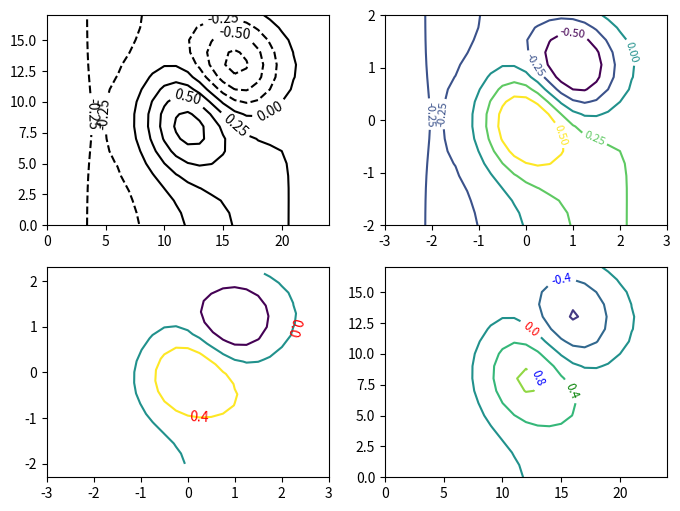

The matplotlib source for this figure:
# Written by calculate-plot 0.1.0: this script draws the same figure with Matplotlib 3.11.2.
import locale

import matplotlib.pyplot as plt

# Text is shaped for the language of the locale: this is the one the figure was made with.
try:
    locale.setlocale(locale.LC_CTYPE, "C.UTF-8")
except locale.Error:
    locale.setlocale(locale.LC_CTYPE, "C")

fig, axs = plt.subplots(2, 2, figsize=(8.0, 6.0))
cs1 = axs[0, 0].contour([[-0.04233, -0.11449, -0.17951, -0.23331, -0.27245, -0.29434, -0.29732, -0.28086, -0.24571, -0.19406, -0.12958, -0.05705, 0.01826, 0.09134, 0.15798, 0.21479, 0.25903, 0.2884, 0.30106, 0.29597, 0.27307, 0.23351, 0.17956, 0.1145, 0.04234], [-0.04233, -0.11448, -0.17946, -0.23314, -0.27198, -0.29312, -0.29457, -0.27539, -0.23611, -0.17921, -0.1093, -0.03262, 0.0442, 0.11562, 0.17797, 0.22926, 0.26821, 0.29346, 0.30348, 0.29695, 0.27339, 0.23358, 0.17957, 0.11449, 0.04233], [-0.04232, -0.11445, -0.17936, -0.23281, -0.27102, -0.29069, -0.28909, -0.2645, -0.21701, -0.14965, -0.06895, 0.01593, 0.09568, 0.16366, 0.21736, 0.25755, 0.28591, 0.30303, 0.30785, 0.29857, 0.27382, 0.23361, 0.17952, 0.11445, 0.04231], [-0.04231, -0.1144, -0.17918, -0.23224, -0.26936, -0.28644, -0.27951, -0.24546, -0.18363, -0.09803, 0.00143, 0.10048, 0.18507, 0.24668, 0.2849, 0.3054, 0.31515, 0.31813, 0.31415, 0.30042, 0.27393, 0.2333, 0.17925, 0.1143, 0.04225], [-0.0423, -0.11433, -0.17891, -0.23136, -0.26682, -0.27996, -0.26493, -0.21649, -0.13286, -0.0196, 0.10818, 0.22832, 0.31955, 0.37053, 0.38417, 0.37393, 0.35503, 0.33675, 0.32012, 0.30058, 0.27239, 0.23186, 0.17835, 0.11386, 0.04206], [-0.04227, -0.11423, -0.17856, -0.23021, -0.2635, -0.27148, -0.24584, -0.17858, -0.06652, 0.08267, 0.24689, 0.39351, 0.49165, 0.52641, 0.50548, 0.45313, 0.396, 0.35054, 0.31913, 0.29434, 0.26621, 0.22759, 0.17597, 0.11274, 0.04161], [-0.04225, -0.11413, -0.17818, -0.22895, -0.25984, -0.26216, -0.22487, -0.13701, 0.00607, 0.19412, 0.39702, 0.57022, 0.67206, 0.68397, 0.61982, 0.51713, 0.4164, 0.34252, 0.29881, 0.27341, 0.25032, 0.21771, 0.17076, 0.11036, 0.04066], [-0.04223, -0.11404, -0.17784, -0.22784, -0.25664, -0.254, -0.20657, -0.10085, 0.06883, 0.28956, 0.52348, 0.71484, 0.8121, 0.79398, 0.68157, 0.52679, 0.38482, 0.289, 0.24245, 0.22686, 0.21818, 0.19868, 0.16097, 0.10596, 0.03892], [-0.04221, -0.11399, -0.17764, -0.22719, -0.25477, -0.24925, -0.19596, -0.08014, 0.10408, 0.34137, 0.588, 0.78015, 0.85967, 0.80466, 0.64394, 0.44319, 0.27116, 0.16817, 0.13521, 0.14526, 0.16427, 0.16754, 0.14518, 0.09892, 0.03616], [-0.04221, -0.11399, -0.17764, -0.22719, -0.25479, -0.24935, -0.19636, -0.08145, 0.10029, 0.33169, 0.5662, 0.73681, 0.78359, 0.68683, 0.48289, 0.24893, 0.06437, -0.02609, -0.02583, 0.02744, 0.08819, 0.12419, 0.12338, 0.08925, 0.03237], [-0.04223, -0.11404, -0.17784, -0.22785, -0.25672, -0.25431, -0.20772, -0.10463, 0.05789, 0.26163, 0.46055, 0.58968, 0.59244, 0.45377, 0.21656, -0.03412, -0.21226, -0.2719, -0.22255, -0.11335, -0.00148, 0.07352, 0.09803, 0.07803, 0.02798], [-0.04225, -0.11413, -0.17818, -0.22897, -0.25996, -0.26263, -0.22663, -0.14281, -0.01072, 0.15125, 0.30041, 0.3781, 0.33488, 0.16174, -0.09399, -0.34388, -0.50014, -0.5185, -0.415, -0.24882, -0.08686, 0.02559, 0.07415, 0.06749, 0.02387], [-0.04227, -0.11424, -0.17857, -0.23024, -0.26364, -0.27206, -0.248, -0.18567, -0.08704, 0.03029, 0.12884, 0.15874, 0.07961, -0.11177, -0.36681, -0.59906, -0.72406, -0.70165, -0.55316, -0.34384, -0.14583, -0.00719, 0.05792, 0.06036, 0.02109], [-0.0423, -0.11433, -0.17892, -0.23139, -0.26697, -0.28057, -0.26721, -0.22395, -0.15444, -0.07472, -0.01604, -0.01871, -0.11401, -0.30098, -0.53368, -0.73321, -0.82351, -0.77039, -0.59773, -0.37094, -0.16117, -0.01518, 0.05413, 0.05874, 0.02047], [-0.04231, -0.1144, -0.17919, -0.23226, -0.26949, -0.287, -0.28163, -0.25239, -0.20367, -0.14921, -0.11391, -0.12891, -0.21752, -0.37685, -0.56737, -0.72263, -0.77919, -0.70991, -0.53812, -0.32312, -0.12865, 0.00392, 0.06391, 0.06312, 0.0222], [-0.04232, -0.11445, -0.17936, -0.23284, -0.27114, -0.29116, -0.29084, -0.27022, -0.23358, -0.19196, -0.1643, -0.1737, -0.23714, -0.35182, -0.48722, -0.59233, -0.61878, -0.54685, -0.39672, -0.21691, -0.059, 0.04398, 0.08416, 0.07214, 0.02574], [-0.04233, -0.11448, -0.17946, -0.23316, -0.27206, -0.29347, -0.29586, -0.27962, -0.24835, -0.21046, -0.17972, -0.17266, -0.20158, -0.26505, -0.34235, -0.39836, -0.39989, -0.33416, -0.21683, -0.08373, 0.02761, 0.09354, 0.10915, 0.08325, 0.03009], [-0.04233, -0.11449, -0.17951, -0.23332, -0.27251, -0.29457, -0.29817, -0.28365, -0.25379, -0.2147, -0.17609, -0.14955, -0.14409, -0.16011, -0.18571, -0.19978, -0.18228, -0.12617, -0.04263, 0.04452, 0.11072, 0.141, 0.13305, 0.09386, 0.03425]], 6, colors='k')
cs1.clabel()
cs2 = axs[0, 1].contour([-3.0, -2.75, -2.5, -2.25, -2.0, -1.75, -1.5, -1.25, -1.0, -0.75, -0.5, -0.25, 0.0, 0.25, 0.5, 0.75, 1.0, 1.25, 1.5, 1.75, 2.0, 2.25, 2.5, 2.75, 3.0], [-2.0, -1.76471, -1.52941, -1.29412, -1.05882, -0.82353, -0.58824, -0.35294, -0.11765, 0.11765, 0.35294, 0.58824, 0.82353, 1.05882, 1.29412, 1.52941, 1.76471, 2.0], [[-0.04233, -0.11449, -0.17951, -0.23331, -0.27245, -0.29434, -0.29732, -0.28086, -0.24571, -0.19406, -0.12958, -0.05705, 0.01826, 0.09134, 0.15798, 0.21479, 0.25903, 0.2884, 0.30106, 0.29597, 0.27307, 0.23351, 0.17956, 0.1145, 0.04234], [-0.04233, -0.11448, -0.17946, -0.23314, -0.27198, -0.29312, -0.29457, -0.27539, -0.23611, -0.17921, -0.1093, -0.03262, 0.0442, 0.11562, 0.17797, 0.22926, 0.26821, 0.29346, 0.30348, 0.29695, 0.27339, 0.23358, 0.17957, 0.11449, 0.04233], [-0.04232, -0.11445, -0.17936, -0.23281, -0.27102, -0.29069, -0.28909, -0.2645, -0.21701, -0.14965, -0.06895, 0.01593, 0.09568, 0.16366, 0.21736, 0.25755, 0.28591, 0.30303, 0.30785, 0.29857, 0.27382, 0.23361, 0.17952, 0.11445, 0.04231], [-0.04231, -0.1144, -0.17918, -0.23224, -0.26936, -0.28644, -0.27951, -0.24546, -0.18363, -0.09803, 0.00143, 0.10048, 0.18507, 0.24668, 0.2849, 0.3054, 0.31515, 0.31813, 0.31415, 0.30042, 0.27393, 0.2333, 0.17925, 0.1143, 0.04225], [-0.0423, -0.11433, -0.17891, -0.23136, -0.26682, -0.27996, -0.26493, -0.21649, -0.13286, -0.0196, 0.10818, 0.22832, 0.31955, 0.37053, 0.38417, 0.37393, 0.35503, 0.33675, 0.32012, 0.30058, 0.27239, 0.23186, 0.17835, 0.11386, 0.04206], [-0.04227, -0.11423, -0.17856, -0.23021, -0.2635, -0.27148, -0.24584, -0.17858, -0.06652, 0.08267, 0.24689, 0.39351, 0.49165, 0.52641, 0.50548, 0.45313, 0.396, 0.35054, 0.31913, 0.29434, 0.26621, 0.22759, 0.17597, 0.11274, 0.04161], [-0.04225, -0.11413, -0.17818, -0.22895, -0.25984, -0.26216, -0.22487, -0.13701, 0.00607, 0.19412, 0.39702, 0.57022, 0.67206, 0.68397, 0.61982, 0.51713, 0.4164, 0.34252, 0.29881, 0.27341, 0.25032, 0.21771, 0.17076, 0.11036, 0.04066], [-0.04223, -0.11404, -0.17784, -0.22784, -0.25664, -0.254, -0.20657, -0.10085, 0.06883, 0.28956, 0.52348, 0.71484, 0.8121, 0.79398, 0.68157, 0.52679, 0.38482, 0.289, 0.24245, 0.22686, 0.21818, 0.19868, 0.16097, 0.10596, 0.03892], [-0.04221, -0.11399, -0.17764, -0.22719, -0.25477, -0.24925, -0.19596, -0.08014, 0.10408, 0.34137, 0.588, 0.78015, 0.85967, 0.80466, 0.64394, 0.44319, 0.27116, 0.16817, 0.13521, 0.14526, 0.16427, 0.16754, 0.14518, 0.09892, 0.03616], [-0.04221, -0.11399, -0.17764, -0.22719, -0.25479, -0.24935, -0.19636, -0.08145, 0.10029, 0.33169, 0.5662, 0.73681, 0.78359, 0.68683, 0.48289, 0.24893, 0.06437, -0.02609, -0.02583, 0.02744, 0.08819, 0.12419, 0.12338, 0.08925, 0.03237], [-0.04223, -0.11404, -0.17784, -0.22785, -0.25672, -0.25431, -0.20772, -0.10463, 0.05789, 0.26163, 0.46055, 0.58968, 0.59244, 0.45377, 0.21656, -0.03412, -0.21226, -0.2719, -0.22255, -0.11335, -0.00148, 0.07352, 0.09803, 0.07803, 0.02798], [-0.04225, -0.11413, -0.17818, -0.22897, -0.25996, -0.26263, -0.22663, -0.14281, -0.01072, 0.15125, 0.30041, 0.3781, 0.33488, 0.16174, -0.09399, -0.34388, -0.50014, -0.5185, -0.415, -0.24882, -0.08686, 0.02559, 0.07415, 0.06749, 0.02387], [-0.04227, -0.11424, -0.17857, -0.23024, -0.26364, -0.27206, -0.248, -0.18567, -0.08704, 0.03029, 0.12884, 0.15874, 0.07961, -0.11177, -0.36681, -0.59906, -0.72406, -0.70165, -0.55316, -0.34384, -0.14583, -0.00719, 0.05792, 0.06036, 0.02109], [-0.0423, -0.11433, -0.17892, -0.23139, -0.26697, -0.28057, -0.26721, -0.22395, -0.15444, -0.07472, -0.01604, -0.01871, -0.11401, -0.30098, -0.53368, -0.73321, -0.82351, -0.77039, -0.59773, -0.37094, -0.16117, -0.01518, 0.05413, 0.05874, 0.02047], [-0.04231, -0.1144, -0.17919, -0.23226, -0.26949, -0.287, -0.28163, -0.25239, -0.20367, -0.14921, -0.11391, -0.12891, -0.21752, -0.37685, -0.56737, -0.72263, -0.77919, -0.70991, -0.53812, -0.32312, -0.12865, 0.00392, 0.06391, 0.06312, 0.0222], [-0.04232, -0.11445, -0.17936, -0.23284, -0.27114, -0.29116, -0.29084, -0.27022, -0.23358, -0.19196, -0.1643, -0.1737, -0.23714, -0.35182, -0.48722, -0.59233, -0.61878, -0.54685, -0.39672, -0.21691, -0.059, 0.04398, 0.08416, 0.07214, 0.02574], [-0.04233, -0.11448, -0.17946, -0.23316, -0.27206, -0.29347, -0.29586, -0.27962, -0.24835, -0.21046, -0.17972, -0.17266, -0.20158, -0.26505, -0.34235, -0.39836, -0.39989, -0.33416, -0.21683, -0.08373, 0.02761, 0.09354, 0.10915, 0.08325, 0.03009], [-0.04233, -0.11449, -0.17951, -0.23332, -0.27251, -0.29457, -0.29817, -0.28365, -0.25379, -0.2147, -0.17609, -0.14955, -0.14409, -0.16011, -0.18571, -0.19978, -0.18228, -0.12617, -0.04263, 0.04452, 0.11072, 0.141, 0.13305, 0.09386, 0.03425]], levels=[-0.5, -0.25, 0, 0.25, 0.5], cmap='viridis')
axs[0, 1].clabel(cs2, fontsize=8, fmt='%1.2f', inline_spacing=3)
cs3 = axs[1, 0].contour([[-3.0, -2.75, -2.5, -2.25, -2.0, -1.75, -1.5, -1.25, -1.0, -0.75, -0.5, -0.25, 0.0, 0.25, 0.5, 0.75, 1.0, 1.25, 1.5, 1.75, 2.0, 2.25, 2.5, 2.75, 3.0], [-3.0, -2.75, -2.5, -2.25, -2.0, -1.75, -1.5, -1.25, -1.0, -0.75, -0.5, -0.25, 0.0, 0.25, 0.5, 0.75, 1.0, 1.25, 1.5, 1.75, 2.0, 2.25, 2.5, 2.75, 3.0], [-3.0, -2.75, -2.5, -2.25, -2.0, -1.75, -1.5, -1.25, -1.0, -0.75, -0.5, -0.25, 0.0, 0.25, 0.5, 0.75, 1.0, 1.25, 1.5, 1.75, 2.0, 2.25, 2.5, 2.75, 3.0], [-3.0, -2.75, -2.5, -2.25, -2.0, -1.75, -1.5, -1.25, -1.0, -0.75, -0.5, -0.25, 0.0, 0.25, 0.5, 0.75, 1.0, 1.25, 1.5, 1.75, 2.0, 2.25, 2.5, 2.75, 3.0], [-3.0, -2.75, -2.5, -2.25, -2.0, -1.75, -1.5, -1.25, -1.0, -0.75, -0.5, -0.25, 0.0, 0.25, 0.5, 0.75, 1.0, 1.25, 1.5, 1.75, 2.0, 2.25, 2.5, 2.75, 3.0], [-3.0, -2.75, -2.5, -2.25, -2.0, -1.75, -1.5, -1.25, -1.0, -0.75, -0.5, -0.25, 0.0, 0.25, 0.5, 0.75, 1.0, 1.25, 1.5, 1.75, 2.0, 2.25, 2.5, 2.75, 3.0], [-3.0, -2.75, -2.5, -2.25, -2.0, -1.75, -1.5, -1.25, -1.0, -0.75, -0.5, -0.25, 0.0, 0.25, 0.5, 0.75, 1.0, 1.25, 1.5, 1.75, 2.0, 2.25, 2.5, 2.75, 3.0], [-3.0, -2.75, -2.5, -2.25, -2.0, -1.75, -1.5, -1.25, -1.0, -0.75, -0.5, -0.25, 0.0, 0.25, 0.5, 0.75, 1.0, 1.25, 1.5, 1.75, 2.0, 2.25, 2.5, 2.75, 3.0], [-3.0, -2.75, -2.5, -2.25, -2.0, -1.75, -1.5, -1.25, -1.0, -0.75, -0.5, -0.25, 0.0, 0.25, 0.5, 0.75, 1.0, 1.25, 1.5, 1.75, 2.0, 2.25, 2.5, 2.75, 3.0], [-3.0, -2.75, -2.5, -2.25, -2.0, -1.75, -1.5, -1.25, -1.0, -0.75, -0.5, -0.25, 0.0, 0.25, 0.5, 0.75, 1.0, 1.25, 1.5, 1.75, 2.0, 2.25, 2.5, 2.75, 3.0], [-3.0, -2.75, -2.5, -2.25, -2.0, -1.75, -1.5, -1.25, -1.0, -0.75, -0.5, -0.25, 0.0, 0.25, 0.5, 0.75, 1.0, 1.25, 1.5, 1.75, 2.0, 2.25, 2.5, 2.75, 3.0], [-3.0, -2.75, -2.5, -2.25, -2.0, -1.75, -1.5, -1.25, -1.0, -0.75, -0.5, -0.25, 0.0, 0.25, 0.5, 0.75, 1.0, 1.25, 1.5, 1.75, 2.0, 2.25, 2.5, 2.75, 3.0], [-3.0, -2.75, -2.5, -2.25, -2.0, -1.75, -1.5, -1.25, -1.0, -0.75, -0.5, -0.25, 0.0, 0.25, 0.5, 0.75, 1.0, 1.25, 1.5, 1.75, 2.0, 2.25, 2.5, 2.75, 3.0], [-3.0, -2.75, -2.5, -2.25, -2.0, -1.75, -1.5, -1.25, -1.0, -0.75, -0.5, -0.25, 0.0, 0.25, 0.5, 0.75, 1.0, 1.25, 1.5, 1.75, 2.0, 2.25, 2.5, 2.75, 3.0], [-3.0, -2.75, -2.5, -2.25, -2.0, -1.75, -1.5, -1.25, -1.0, -0.75, -0.5, -0.25, 0.0, 0.25, 0.5, 0.75, 1.0, 1.25, 1.5, 1.75, 2.0, 2.25, 2.5, 2.75, 3.0], [-3.0, -2.75, -2.5, -2.25, -2.0, -1.75, -1.5, -1.25, -1.0, -0.75, -0.5, -0.25, 0.0, 0.25, 0.5, 0.75, 1.0, 1.25, 1.5, 1.75, 2.0, 2.25, 2.5, 2.75, 3.0], [-3.0, -2.75, -2.5, -2.25, -2.0, -1.75, -1.5, -1.25, -1.0, -0.75, -0.5, -0.25, 0.0, 0.25, 0.5, 0.75, 1.0, 1.25, 1.5, 1.75, 2.0, 2.25, 2.5, 2.75, 3.0], [-3.0, -2.75, -2.5, -2.25, -2.0, -1.75, -1.5, -1.25, -1.0, -0.75, -0.5, -0.25, 0.0, 0.25, 0.5, 0.75, 1.0, 1.25, 1.5, 1.75, 2.0, 2.25, 2.5, 2.75, 3.0]], [[-2.3, -2.275, -2.25, -2.225, -2.2, -2.175, -2.15, -2.125, -2.1, -2.075, -2.05, -2.025, -2.0, -1.975, -1.95, -1.925, -1.9, -1.875, -1.85, -1.825, -1.8, -1.775, -1.75, -1.725, -1.7], [-2.06471, -2.03971, -2.01471, -1.98971, -1.96471, -1.93971, -1.91471, -1.88971, -1.86471, -1.83971, -1.81471, -1.78971, -1.76471, -1.73971, -1.71471, -1.68971, -1.66471, -1.63971, -1.61471, -1.58971, -1.56471, -1.53971, -1.51471, -1.48971, -1.46471], [-1.82941, -1.80441, -1.77941, -1.75441, -1.72941, -1.70441, -1.67941, -1.65441, -1.62941, -1.60441, -1.57941, -1.55441, -1.52941, -1.50441, -1.47941, -1.45441, -1.42941, -1.40441, -1.37941, -1.35441, -1.32941, -1.30441, -1.27941, -1.25441, -1.22941], [-1.59412, -1.56912, -1.54412, -1.51912, -1.49412, -1.46912, -1.44412, -1.41912, -1.39412, -1.36912, -1.34412, -1.31912, -1.29412, -1.26912, -1.24412, -1.21912, -1.19412, -1.16912, -1.14412, -1.11912, -1.09412, -1.06912, -1.04412, -1.01912, -0.99412], [-1.35882, -1.33382, -1.30882, -1.28382, -1.25882, -1.23382, -1.20882, -1.18382, -1.15882, -1.13382, -1.10882, -1.08382, -1.05882, -1.03382, -1.00882, -0.98382, -0.95882, -0.93382, -0.90882, -0.88382, -0.85882, -0.83382, -0.80882, -0.78382, -0.75882], [-1.12353, -1.09853, -1.07353, -1.04853, -1.02353, -0.99853, -0.97353, -0.94853, -0.92353, -0.89853, -0.87353, -0.84853, -0.82353, -0.79853, -0.77353, -0.74853, -0.72353, -0.69853, -0.67353, -0.64853, -0.62353, -0.59853, -0.57353, -0.54853, -0.52353], [-0.88824, -0.86324, -0.83824, -0.81324, -0.78824, -0.76324, -0.73824, -0.71324, -0.68824, -0.66324, -0.63824, -0.61324, -0.58824, -0.56324, -0.53824, -0.51324, -0.48824, -0.46324, -0.43824, -0.41324, -0.38824, -0.36324, -0.33824, -0.31324, -0.28824], [-0.65294, -0.62794, -0.60294, -0.57794, -0.55294, -0.52794, -0.50294, -0.47794, -0.45294, -0.42794, -0.40294, -0.37794, -0.35294, -0.32794, -0.30294, -0.27794, -0.25294, -0.22794, -0.20294, -0.17794, -0.15294, -0.12794, -0.10294, -0.07794, -0.05294], [-0.41765, -0.39265, -0.36765, -0.34265, -0.31765, -0.29265, -0.26765, -0.24265, -0.21765, -0.19265, -0.16765, -0.14265, -0.11765, -0.09265, -0.06765, -0.04265, -0.01765, 0.00735, 0.03235, 0.05735, 0.08235, 0.10735, 0.13235, 0.15735, 0.18235], [-0.18235, -0.15735, -0.13235, -0.10735, -0.08235, -0.05735, -0.03235, -0.00735, 0.01765, 0.04265, 0.06765, 0.09265, 0.11765, 0.14265, 0.16765, 0.19265, 0.21765, 0.24265, 0.26765, 0.29265, 0.31765, 0.34265, 0.36765, 0.39265, 0.41765], [0.05294, 0.07794, 0.10294, 0.12794, 0.15294, 0.17794, 0.20294, 0.22794, 0.25294, 0.27794, 0.30294, 0.32794, 0.35294, 0.37794, 0.40294, 0.42794, 0.45294, 0.47794, 0.50294, 0.52794, 0.55294, 0.57794, 0.60294, 0.62794, 0.65294], [0.28824, 0.31324, 0.33824, 0.36324, 0.38824, 0.41324, 0.43824, 0.46324, 0.48824, 0.51324, 0.53824, 0.56324, 0.58824, 0.61324, 0.63824, 0.66324, 0.68824, 0.71324, 0.73824, 0.76324, 0.78824, 0.81324, 0.83824, 0.86324, 0.88824], [0.52353, 0.54853, 0.57353, 0.59853, 0.62353, 0.64853, 0.67353, 0.69853, 0.72353, 0.74853, 0.77353, 0.79853, 0.82353, 0.84853, 0.87353, 0.89853, 0.92353, 0.94853, 0.97353, 0.99853, 1.02353, 1.04853, 1.07353, 1.09853, 1.12353], [0.75882, 0.78382, 0.80882, 0.83382, 0.85882, 0.88382, 0.90882, 0.93382, 0.95882, 0.98382, 1.00882, 1.03382, 1.05882, 1.08382, 1.10882, 1.13382, 1.15882, 1.18382, 1.20882, 1.23382, 1.25882, 1.28382, 1.30882, 1.33382, 1.35882], [0.99412, 1.01912, 1.04412, 1.06912, 1.09412, 1.11912, 1.14412, 1.16912, 1.19412, 1.21912, 1.24412, 1.26912, 1.29412, 1.31912, 1.34412, 1.36912, 1.39412, 1.41912, 1.44412, 1.46912, 1.49412, 1.51912, 1.54412, 1.56912, 1.59412], [1.22941, 1.25441, 1.27941, 1.30441, 1.32941, 1.35441, 1.37941, 1.40441, 1.42941, 1.45441, 1.47941, 1.50441, 1.52941, 1.55441, 1.57941, 1.60441, 1.62941, 1.65441, 1.67941, 1.70441, 1.72941, 1.75441, 1.77941, 1.80441, 1.82941], [1.46471, 1.48971, 1.51471, 1.53971, 1.56471, 1.58971, 1.61471, 1.63971, 1.66471, 1.68971, 1.71471, 1.73971, 1.76471, 1.78971, 1.81471, 1.83971, 1.86471, 1.88971, 1.91471, 1.93971, 1.96471, 1.98971, 2.01471, 2.03971, 2.06471], [1.7, 1.725, 1.75, 1.775, 1.8, 1.825, 1.85, 1.875, 1.9, 1.925, 1.95, 1.975, 2.0, 2.025, 2.05, 2.075, 2.1, 2.125, 2.15, 2.175, 2.2, 2.225, 2.25, 2.275, 2.3]], [[-0.04233, -0.11449, -0.17951, -0.23331, -0.27245, -0.29434, -0.29732, -0.28086, -0.24571, -0.19406, -0.12958, -0.05705, 0.01826, 0.09134, 0.15798, 0.21479, 0.25903, 0.2884, 0.30106, 0.29597, 0.27307, 0.23351, 0.17956, 0.1145, 0.04234], [-0.04233, -0.11448, -0.17946, -0.23314, -0.27198, -0.29312, -0.29457, -0.27539, -0.23611, -0.17921, -0.1093, -0.03262, 0.0442, 0.11562, 0.17797, 0.22926, 0.26821, 0.29346, 0.30348, 0.29695, 0.27339, 0.23358, 0.17957, 0.11449, 0.04233], [-0.04232, -0.11445, -0.17936, -0.23281, -0.27102, -0.29069, -0.28909, -0.2645, -0.21701, -0.14965, -0.06895, 0.01593, 0.09568, 0.16366, 0.21736, 0.25755, 0.28591, 0.30303, 0.30785, 0.29857, 0.27382, 0.23361, 0.17952, 0.11445, 0.04231], [-0.04231, -0.1144, -0.17918, -0.23224, -0.26936, -0.28644, -0.27951, -0.24546, -0.18363, -0.09803, 0.00143, 0.10048, 0.18507, 0.24668, 0.2849, 0.3054, 0.31515, 0.31813, 0.31415, 0.30042, 0.27393, 0.2333, 0.17925, 0.1143, 0.04225], [-0.0423, -0.11433, -0.17891, -0.23136, -0.26682, -0.27996, -0.26493, -0.21649, -0.13286, -0.0196, 0.10818, 0.22832, 0.31955, 0.37053, 0.38417, 0.37393, 0.35503, 0.33675, 0.32012, 0.30058, 0.27239, 0.23186, 0.17835, 0.11386, 0.04206], [-0.04227, -0.11423, -0.17856, -0.23021, -0.2635, -0.27148, -0.24584, -0.17858, -0.06652, 0.08267, 0.24689, 0.39351, 0.49165, 0.52641, 0.50548, 0.45313, 0.396, 0.35054, 0.31913, 0.29434, 0.26621, 0.22759, 0.17597, 0.11274, 0.04161], [-0.04225, -0.11413, -0.17818, -0.22895, -0.25984, -0.26216, -0.22487, -0.13701, 0.00607, 0.19412, 0.39702, 0.57022, 0.67206, 0.68397, 0.61982, 0.51713, 0.4164, 0.34252, 0.29881, 0.27341, 0.25032, 0.21771, 0.17076, 0.11036, 0.04066], [-0.04223, -0.11404, -0.17784, -0.22784, -0.25664, -0.254, -0.20657, -0.10085, 0.06883, 0.28956, 0.52348, 0.71484, 0.8121, 0.79398, 0.68157, 0.52679, 0.38482, 0.289, 0.24245, 0.22686, 0.21818, 0.19868, 0.16097, 0.10596, 0.03892], [-0.04221, -0.11399, -0.17764, -0.22719, -0.25477, -0.24925, -0.19596, -0.08014, 0.10408, 0.34137, 0.588, 0.78015, 0.85967, 0.80466, 0.64394, 0.44319, 0.27116, 0.16817, 0.13521, 0.14526, 0.16427, 0.16754, 0.14518, 0.09892, 0.03616], [-0.04221, -0.11399, -0.17764, -0.22719, -0.25479, -0.24935, -0.19636, -0.08145, 0.10029, 0.33169, 0.5662, 0.73681, 0.78359, 0.68683, 0.48289, 0.24893, 0.06437, -0.02609, -0.02583, 0.02744, 0.08819, 0.12419, 0.12338, 0.08925, 0.03237], [-0.04223, -0.11404, -0.17784, -0.22785, -0.25672, -0.25431, -0.20772, -0.10463, 0.05789, 0.26163, 0.46055, 0.58968, 0.59244, 0.45377, 0.21656, -0.03412, -0.21226, -0.2719, -0.22255, -0.11335, -0.00148, 0.07352, 0.09803, 0.07803, 0.02798], [-0.04225, -0.11413, -0.17818, -0.22897, -0.25996, -0.26263, -0.22663, -0.14281, -0.01072, 0.15125, 0.30041, 0.3781, 0.33488, 0.16174, -0.09399, -0.34388, -0.50014, -0.5185, -0.415, -0.24882, -0.08686, 0.02559, 0.07415, 0.06749, 0.02387], [-0.04227, -0.11424, -0.17857, -0.23024, -0.26364, -0.27206, -0.248, -0.18567, -0.08704, 0.03029, 0.12884, 0.15874, 0.07961, -0.11177, -0.36681, -0.59906, -0.72406, -0.70165, -0.55316, -0.34384, -0.14583, -0.00719, 0.05792, 0.06036, 0.02109], [-0.0423, -0.11433, -0.17892, -0.23139, -0.26697, -0.28057, -0.26721, -0.22395, -0.15444, -0.07472, -0.01604, -0.01871, -0.11401, -0.30098, -0.53368, -0.73321, -0.82351, -0.77039, -0.59773, -0.37094, -0.16117, -0.01518, 0.05413, 0.05874, 0.02047], [-0.04231, -0.1144, -0.17919, -0.23226, -0.26949, -0.287, -0.28163, -0.25239, -0.20367, -0.14921, -0.11391, -0.12891, -0.21752, -0.37685, -0.56737, -0.72263, -0.77919, -0.70991, -0.53812, -0.32312, -0.12865, 0.00392, 0.06391, 0.06312, 0.0222], [-0.04232, -0.11445, -0.17936, -0.23284, -0.27114, -0.29116, -0.29084, -0.27022, -0.23358, -0.19196, -0.1643, -0.1737, -0.23714, -0.35182, -0.48722, -0.59233, -0.61878, -0.54685, -0.39672, -0.21691, -0.059, 0.04398, 0.08416, 0.07214, 0.02574], [-0.04233, -0.11448, -0.17946, -0.23316, -0.27206, -0.29347, -0.29586, -0.27962, -0.24835, -0.21046, -0.17972, -0.17266, -0.20158, -0.26505, -0.34235, -0.39836, -0.39989, -0.33416, -0.21683, -0.08373, 0.02761, 0.09354, 0.10915, 0.08325, 0.03009], [-0.04233, -0.11449, -0.17951, -0.23332, -0.27251, -0.29457, -0.29817, -0.28365, -0.25379, -0.2147, -0.17609, -0.14955, -0.14409, -0.16011, -0.18571, -0.19978, -0.18228, -0.12617, -0.04263, 0.04452, 0.11072, 0.141, 0.13305, 0.09386, 0.03425]], levels=[-0.4, 0, 0.4])
cs3.clabel([0, 0.4], colors='r', inline=False, rightside_up=False)
cs4 = plt.contour([[-0.04233, -0.11449, -0.17951, -0.23331, -0.27245, -0.29434, -0.29732, -0.28086, -0.24571, -0.19406, -0.12958, -0.05705, 0.01826, 0.09134, 0.15798, 0.21479, 0.25903, 0.2884, 0.30106, 0.29597, 0.27307, 0.23351, 0.17956, 0.1145, 0.04234], [-0.04233, -0.11448, -0.17946, -0.23314, -0.27198, -0.29312, -0.29457, -0.27539, -0.23611, -0.17921, -0.1093, -0.03262, 0.0442, 0.11562, 0.17797, 0.22926, 0.26821, 0.29346, 0.30348, 0.29695, 0.27339, 0.23358, 0.17957, 0.11449, 0.04233], [-0.04232, -0.11445, -0.17936, -0.23281, -0.27102, -0.29069, -0.28909, -0.2645, -0.21701, -0.14965, -0.06895, 0.01593, 0.09568, 0.16366, 0.21736, 0.25755, 0.28591, 0.30303, 0.30785, 0.29857, 0.27382, 0.23361, 0.17952, 0.11445, 0.04231], [-0.04231, -0.1144, -0.17918, -0.23224, -0.26936, -0.28644, -0.27951, -0.24546, -0.18363, -0.09803, 0.00143, 0.10048, 0.18507, 0.24668, 0.2849, 0.3054, 0.31515, 0.31813, 0.31415, 0.30042, 0.27393, 0.2333, 0.17925, 0.1143, 0.04225], [-0.0423, -0.11433, -0.17891, -0.23136, -0.26682, -0.27996, -0.26493, -0.21649, -0.13286, -0.0196, 0.10818, 0.22832, 0.31955, 0.37053, 0.38417, 0.37393, 0.35503, 0.33675, 0.32012, 0.30058, 0.27239, 0.23186, 0.17835, 0.11386, 0.04206], [-0.04227, -0.11423, -0.17856, -0.23021, -0.2635, -0.27148, -0.24584, -0.17858, -0.06652, 0.08267, 0.24689, 0.39351, 0.49165, 0.52641, 0.50548, 0.45313, 0.396, 0.35054, 0.31913, 0.29434, 0.26621, 0.22759, 0.17597, 0.11274, 0.04161], [-0.04225, -0.11413, -0.17818, -0.22895, -0.25984, -0.26216, -0.22487, -0.13701, 0.00607, 0.19412, 0.39702, 0.57022, 0.67206, 0.68397, 0.61982, 0.51713, 0.4164, 0.34252, 0.29881, 0.27341, 0.25032, 0.21771, 0.17076, 0.11036, 0.04066], [-0.04223, -0.11404, -0.17784, -0.22784, -0.25664, -0.254, -0.20657, -0.10085, 0.06883, 0.28956, 0.52348, 0.71484, 0.8121, 0.79398, 0.68157, 0.52679, 0.38482, 0.289, 0.24245, 0.22686, 0.21818, 0.19868, 0.16097, 0.10596, 0.03892], [-0.04221, -0.11399, -0.17764, -0.22719, -0.25477, -0.24925, -0.19596, -0.08014, 0.10408, 0.34137, 0.588, 0.78015, 0.85967, 0.80466, 0.64394, 0.44319, 0.27116, 0.16817, 0.13521, 0.14526, 0.16427, 0.16754, 0.14518, 0.09892, 0.03616], [-0.04221, -0.11399, -0.17764, -0.22719, -0.25479, -0.24935, -0.19636, -0.08145, 0.10029, 0.33169, 0.5662, 0.73681, 0.78359, 0.68683, 0.48289, 0.24893, 0.06437, -0.02609, -0.02583, 0.02744, 0.08819, 0.12419, 0.12338, 0.08925, 0.03237], [-0.04223, -0.11404, -0.17784, -0.22785, -0.25672, -0.25431, -0.20772, -0.10463, 0.05789, 0.26163, 0.46055, 0.58968, 0.59244, 0.45377, 0.21656, -0.03412, -0.21226, -0.2719, -0.22255, -0.11335, -0.00148, 0.07352, 0.09803, 0.07803, 0.02798], [-0.04225, -0.11413, -0.17818, -0.22897, -0.25996, -0.26263, -0.22663, -0.14281, -0.01072, 0.15125, 0.30041, 0.3781, 0.33488, 0.16174, -0.09399, -0.34388, -0.50014, -0.5185, -0.415, -0.24882, -0.08686, 0.02559, 0.07415, 0.06749, 0.02387], [-0.04227, -0.11424, -0.17857, -0.23024, -0.26364, -0.27206, -0.248, -0.18567, -0.08704, 0.03029, 0.12884, 0.15874, 0.07961, -0.11177, -0.36681, -0.59906, -0.72406, -0.70165, -0.55316, -0.34384, -0.14583, -0.00719, 0.05792, 0.06036, 0.02109], [-0.0423, -0.11433, -0.17892, -0.23139, -0.26697, -0.28057, -0.26721, -0.22395, -0.15444, -0.07472, -0.01604, -0.01871, -0.11401, -0.30098, -0.53368, -0.73321, -0.82351, -0.77039, -0.59773, -0.37094, -0.16117, -0.01518, 0.05413, 0.05874, 0.02047], [-0.04231, -0.1144, -0.17919, -0.23226, -0.26949, -0.287, -0.28163, -0.25239, -0.20367, -0.14921, -0.11391, -0.12891, -0.21752, -0.37685, -0.56737, -0.72263, -0.77919, -0.70991, -0.53812, -0.32312, -0.12865, 0.00392, 0.06391, 0.06312, 0.0222], [-0.04232, -0.11445, -0.17936, -0.23284, -0.27114, -0.29116, -0.29084, -0.27022, -0.23358, -0.19196, -0.1643, -0.1737, -0.23714, -0.35182, -0.48722, -0.59233, -0.61878, -0.54685, -0.39672, -0.21691, -0.059, 0.04398, 0.08416, 0.07214, 0.02574], [-0.04233, -0.11448, -0.17946, -0.23316, -0.27206, -0.29347, -0.29586, -0.27962, -0.24835, -0.21046, -0.17972, -0.17266, -0.20158, -0.26505, -0.34235, -0.39836, -0.39989, -0.33416, -0.21683, -0.08373, 0.02761, 0.09354, 0.10915, 0.08325, 0.03009], [-0.04233, -0.11449, -0.17951, -0.23332, -0.27251, -0.29457, -0.29817, -0.28365, -0.25379, -0.2147, -0.17609, -0.14955, -0.14409, -0.16011, -0.18571, -0.19978, -0.18228, -0.12617, -0.04263, 0.04452, 0.11072, 0.141, 0.13305, 0.09386, 0.03425]], 4)
plt.clabel(cs4, fontsize='small', colors=['r', 'g', 'b'], zorder=10)

if __name__ == "__main__":
    plt.show()
